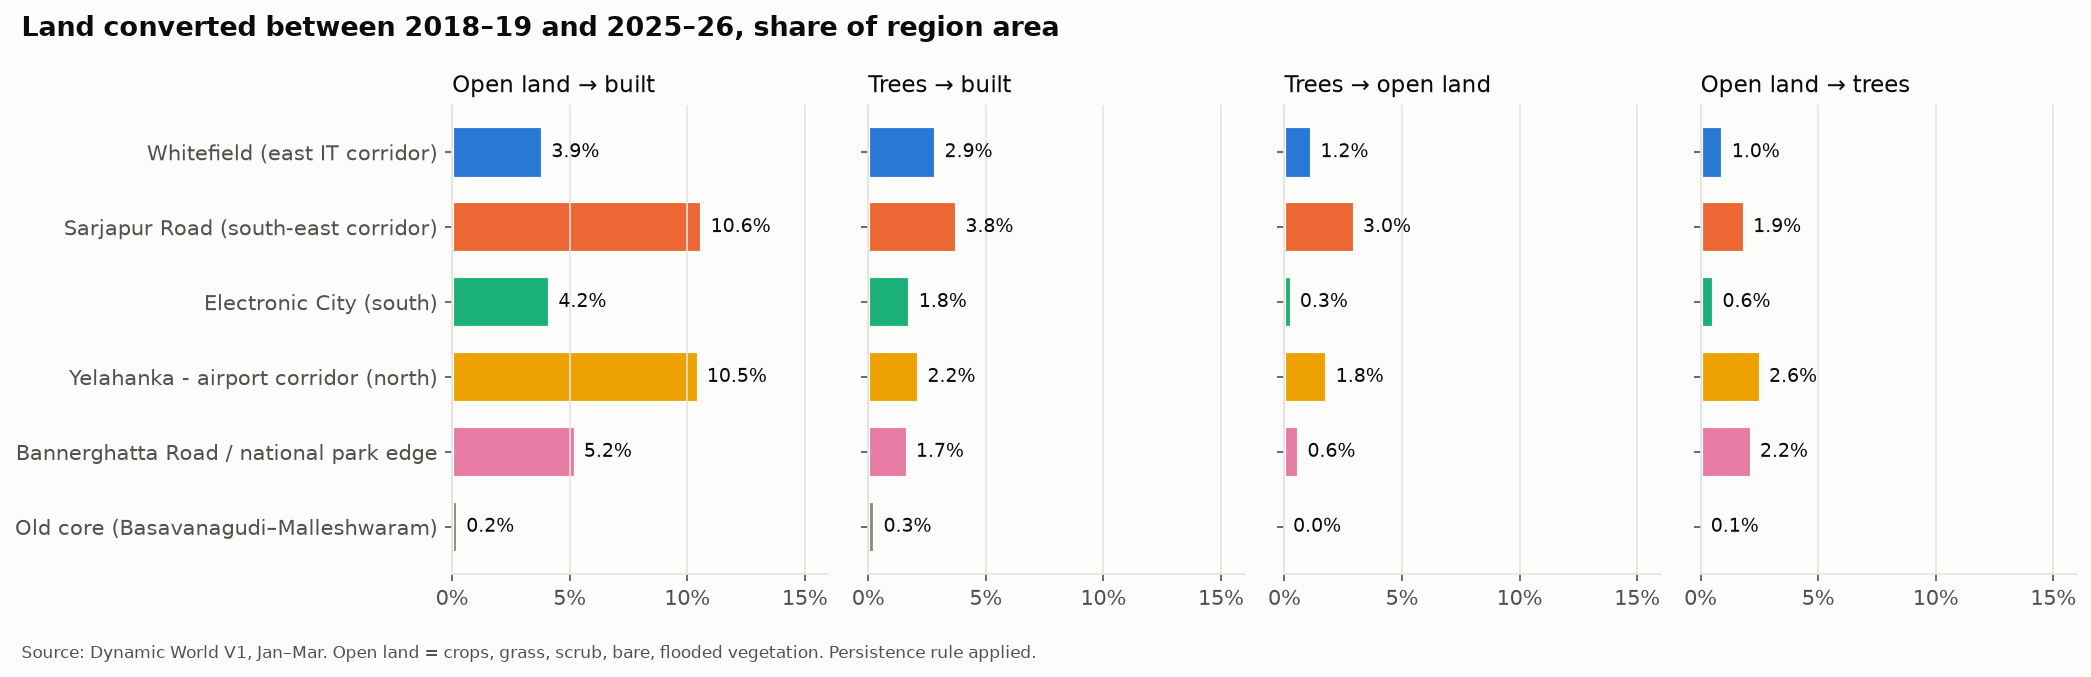

The data file committed next to this chart (first rows):
region_id, region_label, from_class, to_class, area_ha, period
whitefield, Whitefield (east IT corridor), water, water, 33.01, 2018-2019 -> 2025-2026
whitefield, Whitefield (east IT corridor), water, trees, 2.674, 2018-2019 -> 2025-2026
whitefield, Whitefield (east IT corridor), water, open_land, 4.988, 2018-2019 -> 2025-2026
whitefield, Whitefield (east IT corridor), water, built, 3.613, 2018-2019 -> 2025-2026
whitefield, Whitefield (east IT corridor), trees, water, 0.1647, 2018-2019 -> 2025-2026
whitefield, Whitefield (east IT corridor), trees, trees, 157.9, 2018-2019 -> 2025-2026
whitefield, Whitefield (east IT corridor), trees, open_land, 42.48, 2018-2019 -> 2025-2026
whitefield, Whitefield (east IT corridor), trees, built, 104.4, 2018-2019 -> 2025-2026
whitefield, Whitefield (east IT corridor), open_land, water, 2.368, 2018-2019 -> 2025-2026
whitefield, Whitefield (east IT corridor), open_land, trees, 35.12, 2018-2019 -> 2025-2026
whitefield, Whitefield (east IT corridor), open_land, open_land, 110.3, 2018-2019 -> 2025-2026
whitefield, Whitefield (east IT corridor), open_land, built, 139.7, 2018-2019 -> 2025-2026
whitefield, Whitefield (east IT corridor), built, water, 0.9395, 2018-2019 -> 2025-2026
whitefield, Whitefield (east IT corridor), built, trees, 14.45, 2018-2019 -> 2025-2026
whitefield, Whitefield (east IT corridor), built, open_land, 4.038, 2018-2019 -> 2025-2026
whitefield, Whitefield (east IT corridor), built, built, 2281, 2018-2019 -> 2025-2026
whitefield, Whitefield (east IT corridor), built, snow_and_ice, 0.05811, 2018-2019 -> 2025-2026
sarjapur_road, Sarjapur Road (south-east corridor), water, water, 27.4, 2018-2019 -> 2025-2026
sarjapur_road, Sarjapur Road (south-east corridor), water, trees, 1.463, 2018-2019 -> 2025-2026
sarjapur_road, Sarjapur Road (south-east corridor), water, open_land, 2.364, 2018-2019 -> 2025-2026
sarjapur_road, Sarjapur Road (south-east corridor), water, built, 1.434, 2018-2019 -> 2025-2026
sarjapur_road, Sarjapur Road (south-east corridor), trees, water, 9.146, 2018-2019 -> 2025-2026
sarjapur_road, Sarjapur Road (south-east corridor), trees, trees, 458.3, 2018-2019 -> 2025-2026
sarjapur_road, Sarjapur Road (south-east corridor), trees, open_land, 237.3, 2018-2019 -> 2025-2026
sarjapur_road, Sarjapur Road (south-east corridor), trees, built, 300.3, 2018-2019 -> 2025-2026
sarjapur_road, Sarjapur Road (south-east corridor), open_land, water, 27.66, 2018-2019 -> 2025-2026
sarjapur_road, Sarjapur Road (south-east corridor), open_land, trees, 149.5, 2018-2019 -> 2025-2026
sarjapur_road, Sarjapur Road (south-east corridor), open_land, open_land, 774, 2018-2019 -> 2025-2026
sarjapur_road, Sarjapur Road (south-east corridor), open_land, built, 846.4, 2018-2019 -> 2025-2026
sarjapur_road, Sarjapur Road (south-east corridor), built, water, 1.725, 2018-2019 -> 2025-2026
sarjapur_road, Sarjapur Road (south-east corridor), built, trees, 19.53, 2018-2019 -> 2025-2026
sarjapur_road, Sarjapur Road (south-east corridor), built, open_land, 11.55, 2018-2019 -> 2025-2026
sarjapur_road, Sarjapur Road (south-east corridor), built, built, 2910, 2018-2019 -> 2025-2026
electronic_city, Electronic City (south), water, water, 36.94, 2018-2019 -> 2025-2026
electronic_city, Electronic City (south), water, trees, 1.146, 2018-2019 -> 2025-2026
electronic_city, Electronic City (south), water, open_land, 16.26, 2018-2019 -> 2025-2026
electronic_city, Electronic City (south), water, built, 17.42, 2018-2019 -> 2025-2026
electronic_city, Electronic City (south), trees, water, 1.037, 2018-2019 -> 2025-2026
electronic_city, Electronic City (south), trees, trees, 71.07, 2018-2019 -> 2025-2026
electronic_city, Electronic City (south), trees, open_land, 10.87, 2018-2019 -> 2025-2026
electronic_city, Electronic City (south), trees, built, 64.86, 2018-2019 -> 2025-2026
electronic_city, Electronic City (south), open_land, water, 5.34, 2018-2019 -> 2025-2026
electronic_city, Electronic City (south), open_land, trees, 20.77, 2018-2019 -> 2025-2026
electronic_city, Electronic City (south), open_land, open_land, 46.57, 2018-2019 -> 2025-2026
electronic_city, Electronic City (south), open_land, built, 150.6, 2018-2019 -> 2025-2026
electronic_city, Electronic City (south), built, water, 0.4651, 2018-2019 -> 2025-2026
electronic_city, Electronic City (south), built, trees, 12.55, 2018-2019 -> 2025-2026
electronic_city, Electronic City (south), built, open_land, 4.397, 2018-2019 -> 2025-2026
electronic_city, Electronic City (south), built, built, 2745, 2018-2019 -> 2025-2026
north_airport_corridor, Yelahanka - airport corridor (north), water, water, 145.8, 2018-2019 -> 2025-2026
north_airport_corridor, Yelahanka - airport corridor (north), water, trees, 0.7066, 2018-2019 -> 2025-2026
north_airport_corridor, Yelahanka - airport corridor (north), water, open_land, 9.932, 2018-2019 -> 2025-2026
north_airport_corridor, Yelahanka - airport corridor (north), water, built, 11.5, 2018-2019 -> 2025-2026
north_airport_corridor, Yelahanka - airport corridor (north), trees, water, 14.94, 2018-2019 -> 2025-2026
north_airport_corridor, Yelahanka - airport corridor (north), trees, trees, 820.6, 2018-2019 -> 2025-2026
north_airport_corridor, Yelahanka - airport corridor (north), trees, open_land, 264.1, 2018-2019 -> 2025-2026
north_airport_corridor, Yelahanka - airport corridor (north), trees, built, 312.5, 2018-2019 -> 2025-2026
north_airport_corridor, Yelahanka - airport corridor (north), open_land, water, 105.5, 2018-2019 -> 2025-2026
north_airport_corridor, Yelahanka - airport corridor (north), open_land, trees, 369, 2018-2019 -> 2025-2026
north_airport_corridor, Yelahanka - airport corridor (north), open_land, open_land, 2234, 2018-2019 -> 2025-2026
... 36 more rows
